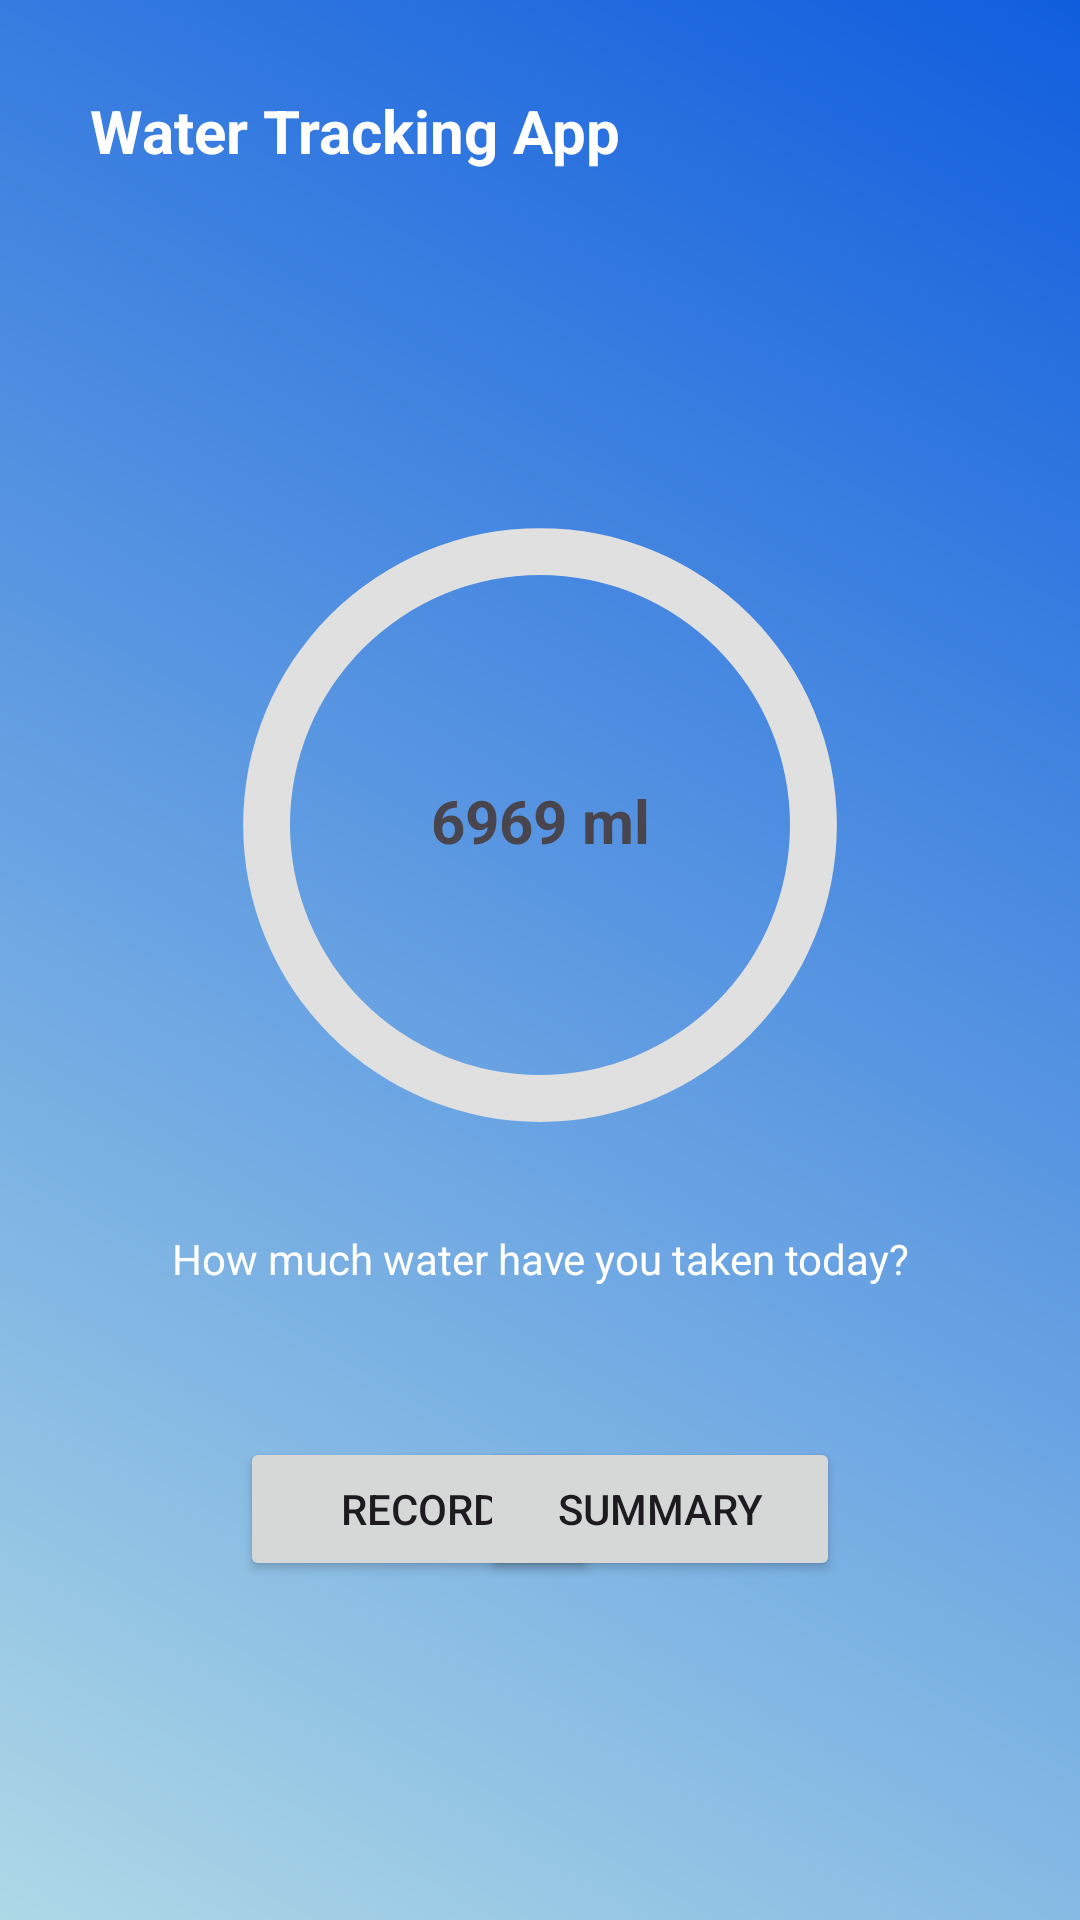

Write the Android layout XML for this screen, with the resource values it uses.
<!-- AndroidManifest.xml: application theme Theme.MapsTesting -->
<!-- res/layout/activity_water_tracking_home.xml -->
<?xml version="1.0" encoding="utf-8"?>
<androidx.constraintlayout.widget.ConstraintLayout xmlns:android="http://schemas.android.com/apk/res/android"
    xmlns:app="http://schemas.android.com/apk/res-auto"
    xmlns:tools="http://schemas.android.com/tools"
    android:id="@+id/main"
    android:layout_width="match_parent"
    android:layout_height="match_parent"
    tools:context=".RoomTesting.WaterTrackingHomeActivity"
    android:background="@drawable/gradient_background">

    <TextView
        android:layout_width="wrap_content"
        android:layout_height="wrap_content"
        android:text="Water Tracking App"
        app:layout_constraintStart_toStartOf="parent"
        app:layout_constraintTop_toTopOf="parent"
        android:layout_marginStart="30dp"
        android:layout_marginTop="30dp"
        android:textStyle="bold"
        android:textSize="20sp"
        android:textColor="@color/white"/>

    <ProgressBar
        android:id="@+id/waterProgressBar"
        style="?android:attr/progressBarStyleHorizontal"
        android:layout_width="250dp"
        android:layout_height="250dp"
        android:layout_centerInParent="true"
        android:indeterminate="false"
        android:max="100"
        android:progress="0"
        app:layout_constraintStart_toStartOf="parent"
        app:layout_constraintEnd_toEndOf="parent"
        app:layout_constraintTop_toTopOf="parent"
        android:layout_marginTop="150dp"
        android:progressDrawable="@drawable/circular_progress_bar" />

    <TextView
        android:layout_width="wrap_content"
        android:layout_height="wrap_content"
        android:text="How much water have you taken today?"
        android:id="@+id/tvWaterDesc"
        app:layout_constraintTop_toBottomOf="@id/waterProgressBar"
        app:layout_constraintStart_toStartOf="parent"
        app:layout_constraintEnd_toEndOf="parent"
        android:layout_marginTop="10dp"
        android:textColor="@color/white"/>

    <TextView
        android:layout_width="wrap_content"
        android:layout_height="wrap_content"
        android:text="6969 ml"
        android:id="@+id/tvWaterTaken"
        app:layout_constraintStart_toStartOf="parent"
        app:layout_constraintEnd_toEndOf="parent"
        app:layout_constraintTop_toTopOf="parent"
        android:layout_marginTop="260dp"
        android:textStyle="bold"
        android:textSize="20sp"/>

    <Button
        android:layout_width="120dp"
        android:layout_height="wrap_content"
        app:layout_constraintStart_toStartOf="parent"
        app:layout_constraintTop_toBottomOf="@id/tvWaterDesc"
        android:layout_marginStart="80dp"
        android:layout_marginTop="50dp"
        android:id="@+id/btnRecord"
        android:text="Record"/>

    <Button
        android:layout_width="120dp"
        android:layout_height="wrap_content"
        app:layout_constraintEnd_toEndOf="parent"
        app:layout_constraintTop_toBottomOf="@id/tvWaterDesc"
        android:layout_marginEnd="80dp"
        android:layout_marginTop="50dp"
        android:id="@+id/btnSummary"
        android:text="Summary"/>

</androidx.constraintlayout.widget.ConstraintLayout>
<!-- resources referenced by this layout -->
<resources>
  <!-- drawable circular_progress_bar (drawable) -->
  <?xml version="1.0" encoding="utf-8"?>
  <layer-list xmlns:android="http://schemas.android.com/apk/res/android">
      <item>
          <shape
              android:shape="ring"
              android:thicknessRatio="16"
              android:useLevel="false">
              <solid android:color="#E0E0E0"/>
          </shape>
      </item>
  
      <item>
          <shape
              android:shape="ring"
              android:thicknessRatio="16"
              android:useLevel="true">
              <solid android:color="#FF6200EE"/>
          </shape>
      </item>
  </layer-list>
  <!-- drawable gradient_background (drawable) -->
  <?xml version="1.0" encoding="utf-8"?>
  <shape xmlns:android="http://schemas.android.com/apk/res/android">
      <gradient
          android:type="linear"
          android:angle="45"
          android:startColor="#add8e6"
          android:endColor="#115ede" />
  </shape>
  <style name="Theme.MapsTesting" parent="Base.Theme.MapsTesting" />
  <style name="Base.Theme.MapsTesting" parent="Theme.Material3.DayNight.NoActionBar">
          
          
      </style>
  <!-- not gathered from this repository: default colours our renderer supplied (Android Studio template values) -->
  <color name="white">#FFFFFFFF</color>
</resources>
